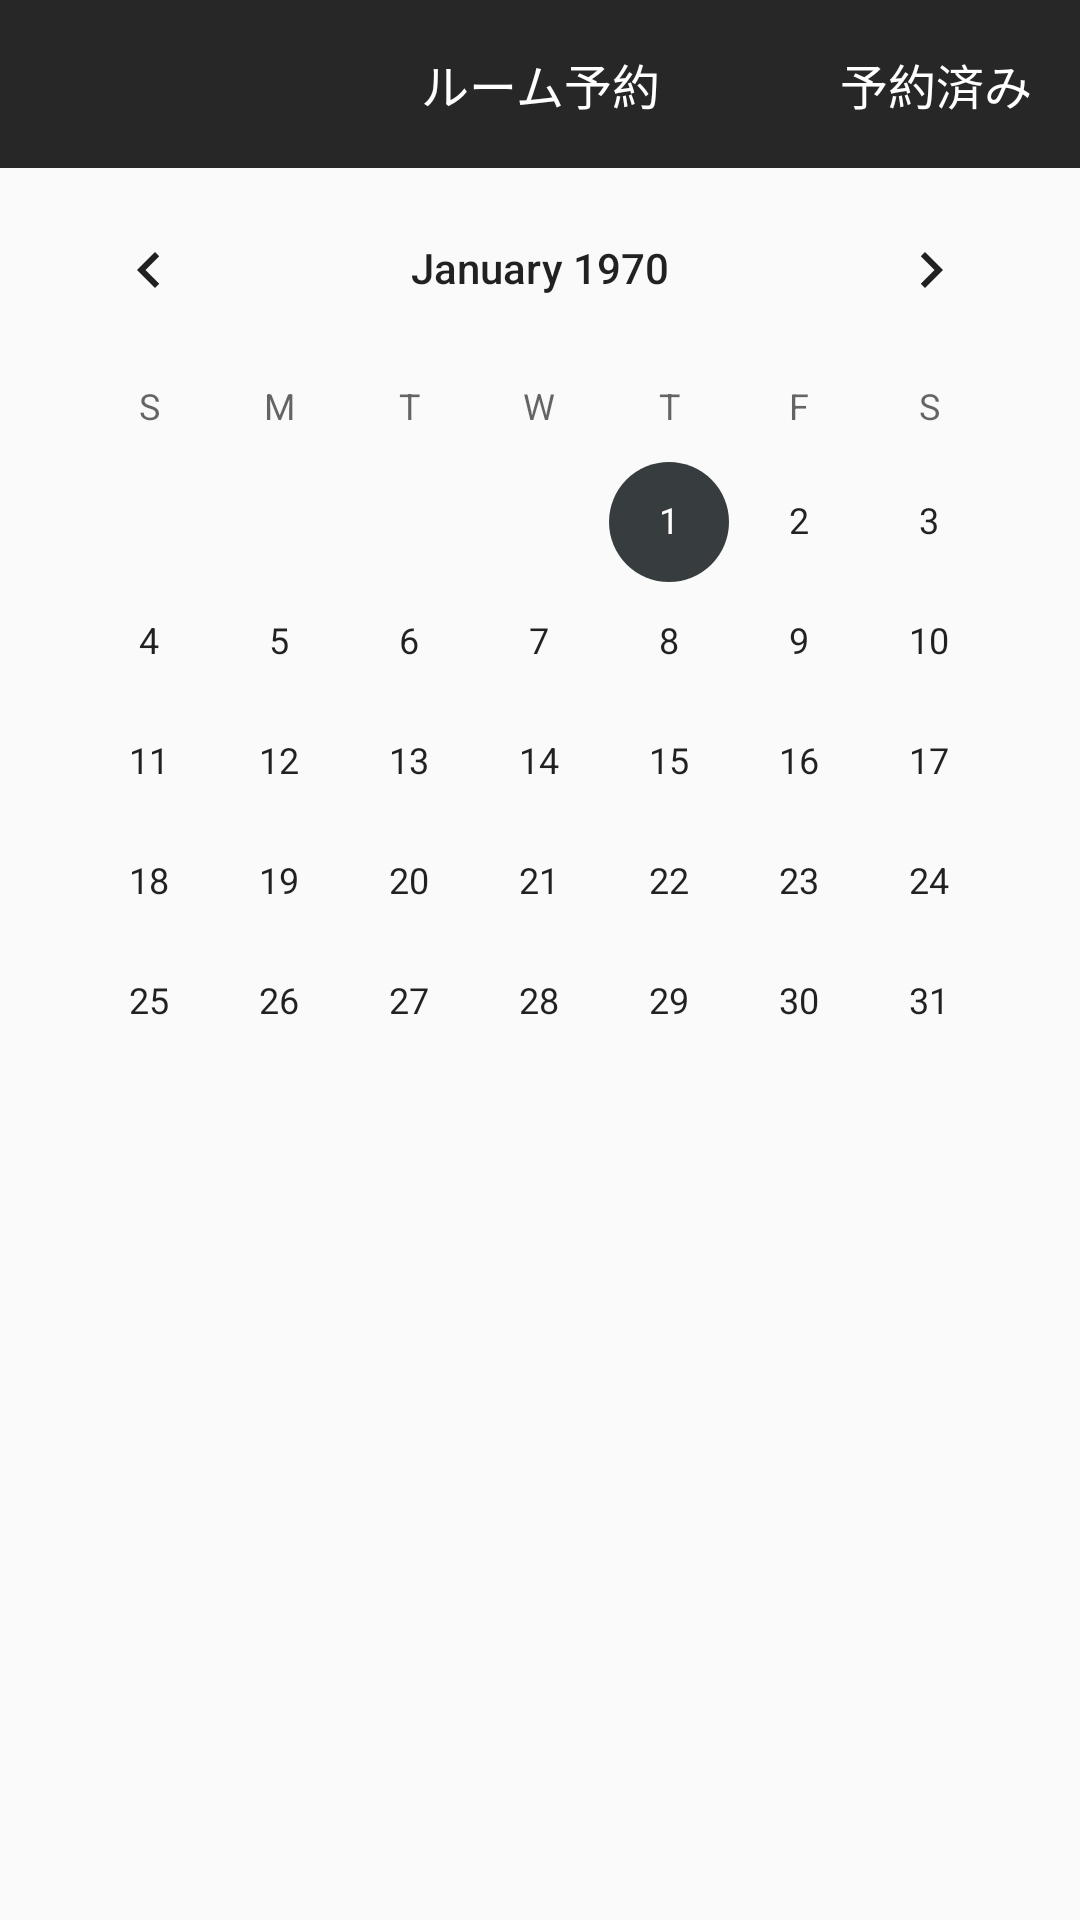

This screen was rendered from an Android layout file. Write that file and the resources it references.
<!-- AndroidManifest.xml: application theme AppTheme -->
<!-- res/layout/fragment_reservation.xml -->
<android.support.constraint.ConstraintLayout xmlns:android="http://schemas.android.com/apk/res/android"
    xmlns:tools="http://schemas.android.com/tools"
    xmlns:app="http://schemas.android.com/apk/res-auto"
    android:layout_width="match_parent"
    android:layout_height="match_parent"
    tools:context="co.work.fukouka.happ.fragment.ReservationFragment">

    <android.support.v7.widget.Toolbar
        android:layout_width="0dp"
        android:layout_height="wrap_content"
        android:background="@color/beta"
        android:minHeight="?attr/actionBarSize"
        android:theme="@style/ThemeOverlay.AppCompat.Dark.ActionBar"
        app:layout_constraintRight_toRightOf="parent"
        app:layout_constraintLeft_toLeftOf="parent"
        app:layout_constraintTop_toTopOf="parent"
        android:id="@+id/toolbar">

        <TextView
            android:id="@+id/tb_title"
            android:layout_width="wrap_content"
            android:layout_height="wrap_content"
            android:textColor="@color/white"
            android:text="@string/room_reservation"
            android:layout_gravity="center" />

        <Button
            android:id="@+id/btn_reserved"
            android:background="@null"
            android:padding="16dp"
            android:layout_height="wrap_content"
            android:layout_width="wrap_content"
            android:textColor="@color/white"
            android:text="@string/reserved"
            android:layout_gravity="end"/>

    </android.support.v7.widget.Toolbar>

    <CalendarView
        android:id="@+id/calendar_view"
        android:layout_width="0dp"
        android:layout_height="0dp"
        android:layout_marginRight="8dp"
        app:layout_constraintRight_toRightOf="parent"
        android:layout_marginLeft="8dp"
        app:layout_constraintLeft_toLeftOf="parent"
        app:layout_constraintHorizontal_bias="0.0"
        app:layout_constraintTop_toBottomOf="@+id/toolbar"
        app:layout_constraintBottom_toBottomOf="parent" />

</android.support.constraint.ConstraintLayout>
<!-- resources referenced by this layout -->
<resources>
  <color name="beta">#272727</color>
  <color name="white">#FFFFFF</color>
  <string name="reserved">予約済み</string>
  <string name="room_reservation">ルーム予約</string>
  <style name="AppTheme" parent="Theme.AppCompat.Light.NoActionBar">
          <item name="colorPrimary">@color/colorPrimary</item>
          <item name="colorPrimaryDark">@color/colorPrimaryDark</item>
          <item name="colorAccent">@color/colorAccent</item>
          <item name="android:textColor">@color/beta</item>
          <item name="android:textSize">16sp</item>
          <item name="android:buttonStyle">@style/ButtonTheme</item>
          <item name="android:actionBarStyle">@style/ThemeOverlay.AppCompat.Dark.ActionBar</item>
          
      </style>
  <color name="colorPrimary">@color/gray</color>
  <color name="colorPrimaryDark">@color/stone</color>
  <color name="colorAccent">@color/raven</color>
  <style name="ButtonTheme" parent="android:style/Widget.Button">
          <item name="android:textColor">@color/white</item>
          <item name="android:textColorSecondary">@color/white</item>
      </style>
  <color name="gray">#8C979A</color>
  <color name="stone">#707C80</color>
  <color name="raven">#373D3F</color>
</resources>
